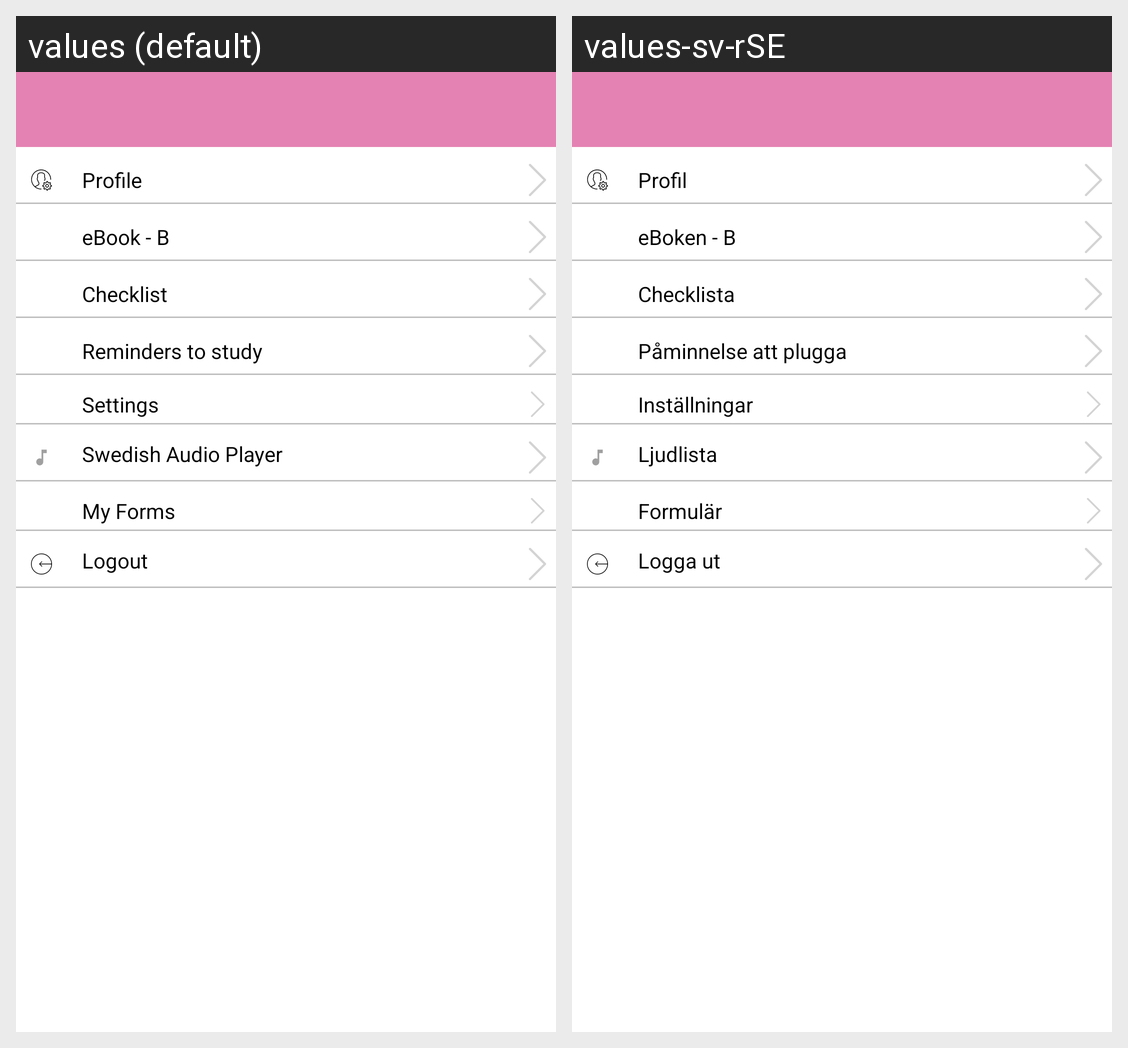

Locale-by-locale string values for the Android screen shown in this grid:
Android screen res/layout/activity_main.xml rendered under 2 locales, left to right: values (default), values-sv-rSE. Device: Nexus 5 (rendered at 1080×1920; each locale shown at half size, 540×960, under a caption strip naming it); theme AppTheme.
Strings drawn on this screen, with the default value and each locale's value (text and hints the layout hard-codes, and strings that could not be matched under every locale, appear in the picture but are not listed):

profile
  values: Profile
  values-sv-rSE: Profil

bookname
  values: eBook - B
  values-sv-rSE: eBoken - B

checkList
  values: Checklist
  values-sv-rSE: Checklista

reminder
  values: Reminders to study
  values-sv-rSE: Påminnelse att plugga

setting
  values: Settings
  values-sv-rSE: Inställningar

SwedishAudioPlayer
  values: Swedish Audio Player
  values-sv-rSE: Ljudlista

title_activity_my_forms
  values: My Forms
  values-sv-rSE: Formulär

logout
  values: Logout
  values-sv-rSE: Logga ut
